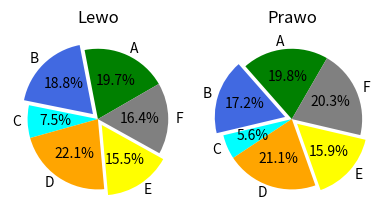

Here is the Python script that generated this plot:
import matplotlib.pyplot as plt
import numpy as np

wykres1 = [19.7, 18.8, 7.5, 22.1, 15.5, 16.4]
wykres2 = [19.8, 17.2, 5.6, 21.1, 15.9, 20.3]
labels = ['A', 'B', 'C', 'D', 'E', 'F']
colors = ['green', 'royalblue', 'aqua', 'orange', 'yellow', 'gray']
fig = plt.figure(figsize=(4,3), dpi=144)
ax1 = fig.add_subplot(121)
ax1.pie(wykres1, labels=labels, explode=(0,0.1,0,0,0.1,0), autopct='%.1f%%', startangle=30, colors=colors)
ax1.set_title('Lewo')
ax2 = fig.add_subplot(122)
ax2.pie(wykres2, labels=labels, explode=(0,0.1,0,0,0.1,0), autopct='%.1f%%', startangle=60, colors=colors)
ax2.set_title('Prawo')
plt.tight_layout()
plt.savefig('zad1_z23.jpg')
plt.show()